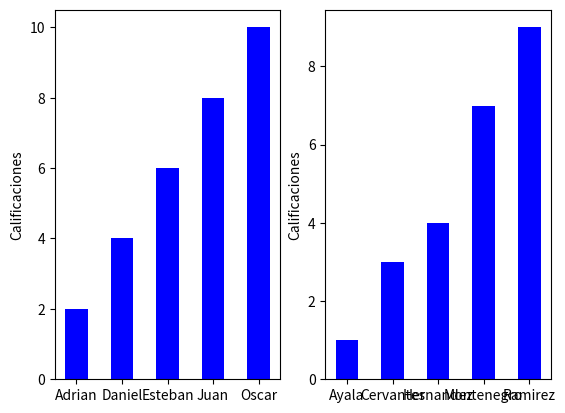

Write the Python code that produced this figure.
import matplotlib.pyplot as plt

fig= plt.figure()
ax1= fig.add_subplot(121)
ax2= fig.add_subplot(122)

alumnos1= ["Adrian", "Daniel", "Esteban", "Juan", "Oscar"]
datos1= [2,4,6,8,10]
xx1= range (1,len(datos1)+1)

alumnos2= ["Ayala", "Cervantes", "Hernandez", "Montenegro", "Ramirez"]
datos2= [1,3,4,7,9]
xx2= range (1,len(datos2)+1)

ax1.bar(xx1,datos1, width=0.5, color=(0,0,1), align= 'center')
ax1.set_xticks(xx1)
ax1.set_xticklabels(alumnos1)
ax1.set_ylabel('Calificaciones')

ax2.bar(xx2,datos2, width=0.5, color=(0,0,1), align= 'center')
ax2.set_xticks(xx2)
ax2.set_xticklabels(alumnos2)
ax2.set_ylabel('Calificaciones')

plt.show()